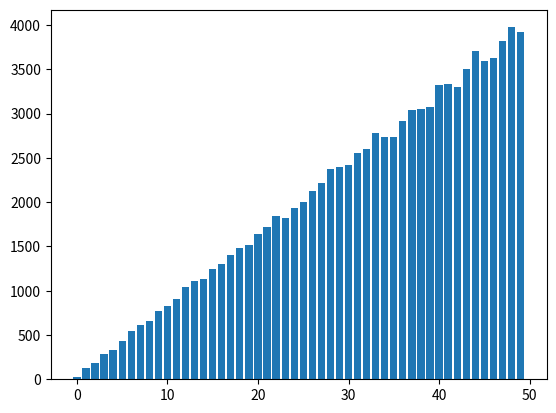
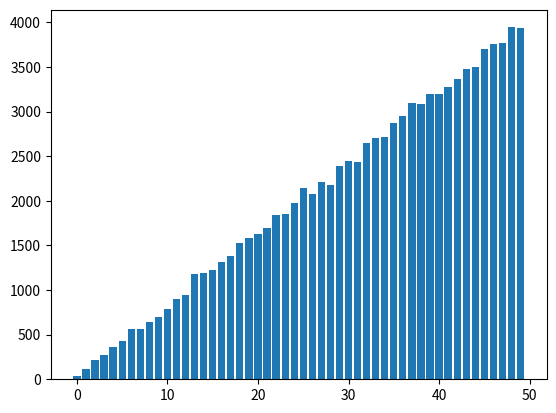

These figures' Python source, in order:
#!/bin/python3

import numpy as np
import matplotlib.pyplot as plt

N = 50


def plot_rand(rand_arr):
    subgrp = [0] * N
    for elem in rand_arr:
        elem = elem * N
        subgrp[int(elem)] += 1
    plt.bar(np.arange(N), subgrp)
    plt.pause(1)
    plt.clf()


X = np.random.rand(100_000)
Y = np.random.rand(100_000)
plot_rand(np.maximum(X, Y))
plot_rand(np.sqrt(X))
